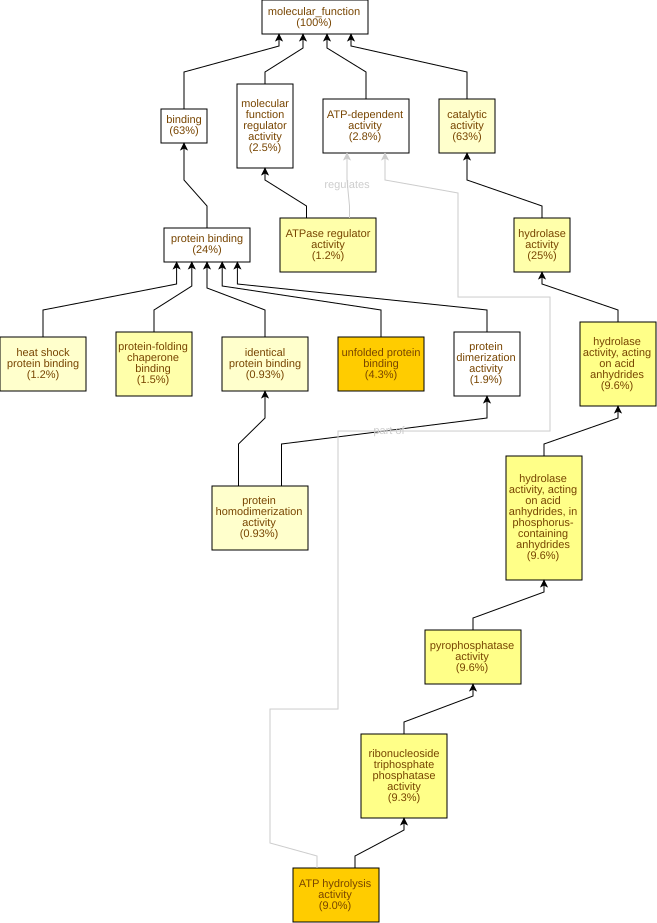

Source data for this figure (header and first rows):
GO Term	Study #	Study Freq.	Pop. Freq.	p-value	q-value	name	gene products
GO:0051082	14	4.3%	0.36%	5.57E-12	1.87E-9	unfolded protein binding	Cc02g13840,Cc10g11150,Cc04g05660,Cc10g15…
GO:0016887	29	9.0%	2.0%	1.51E-11	2.54E-9	ATP hydrolysis activity	Cc03g03680,Cc10g11150,Cc03g07040,Cc04g05…
GO:0016462	31	9.6%	3.3%	1.34E-7	1.49E-5	pyrophosphatase activity	Cc03g03680,Cc10g11150,Cc03g07040,Cc04g05…
GO:0017111	30	9.3%	3.2%	1.34E-7	1.49E-5	ribonucleoside triphosphate phosphatase …	Cc03g03680,Cc10g11150,Cc03g07040,Cc04g05…
GO:0016818	31	9.6%	3.4%	2.1E-7	1.49E-5	hydrolase activity, acting on acid anhyd…	Cc03g03680,Cc10g11150,Cc03g07040,Cc04g05…
GO:0016817	31	9.6%	3.4%	2.29E-7	1.49E-5	hydrolase activity, acting on acid anhyd…	Cc03g03680,Cc10g11150,Cc03g07040,Cc04g05…
GO:0016787	81	25%	15%	3.39E-6	1.62E-4	hydrolase activity	Cc11g08050,Cc08g11340,Cc09g07970,Cc09g05…
GO:0051087	5	1.5%	0.1%	1.28E-5	5.37E-4	protein-folding chaperone binding	Cc01g05820,Cc05g14280,Cc06g23520,Cc06g15…
GO:0060590	4	1.2%	0.05%	1.53E-5	5.7E-4	ATPase regulator activity	Cc01g05820,Cc05g14280,Cc06g23520,Cc06g15…
GO:0031072	4	1.2%	0.07%	4.43E-5	1.49E-3	heat shock protein binding	Cc06g23520,Cc10g15410,Cc06g15710,Cc01g07…
GO:0003824	204	63%	52%	6.77E-5	2.06E-3	catalytic activity	Cc11g08050,Cc08g05380,Cc10g10160,Cc06g18…
GO:0042803	3	0.93%	0.03%	1.04E-4	2.89E-3	protein homodimerization activity	Cc07g00150,Cc01g05820,Cc05g14280
GO:0042802	3	0.93%	0.03%	1.04E-4	2.89E-3	identical protein binding	Cc07g00150,Cc01g05820,Cc05g14280
GO:0000774	2	0.62%	0.01%	4.87E-4	0.0117	adenyl-nucleotide exchange factor activi…	Cc01g05820,Cc05g14280
GO:0051879	2	0.62%	0.01%	4.87E-4	0.0117	Hsp90 protein binding	Cc06g23520,Cc06g15710
GO:0016701	5	1.5%	0.29%	2.23E-3	0.0466	oxidoreductase activity, acting on singl…	Cc03g04260,Cc03g03580,Cc02g33320,Cc08g06…
GO:0047952	2	0.62%	0.03%	2.84E-3	0.0559	glycerol-3-phosphate dehydrogenase [NAD(…	Cc07g00150,Cc06g18090
GO:0010277	2	0.62%	0.03%	2.84E-3	0.0559	chlorophyllide a oxygenase activity	Cc08g06700,Cc01g10220
GO:0016703	2	0.62%	0.03%	4.66E-3	0.0822	oxidoreductase activity, acting on singl…	Cc08g06700,Cc01g10220
GO:0016759	4	1.2%	0.22%	5.17E-3	0.0867	cellulose synthase activity	Cc01g17930,Cc02g15480,Cc02g28020,Cc06g14…
GO:0016760	4	1.2%	0.22%	5.17E-3	0.0867	cellulose synthase (UDP-forming) activit…	Cc01g17930,Cc02g15480,Cc02g28020,Cc06g14…
GO:0004332	2	0.62%	0.04%	6.89E-3	0.105	fructose-bisphosphate aldolase activity	Cc02g16950,Cc05g15430
GO:0016864	2	0.62%	0.04%	6.89E-3	0.105	intramolecular oxidoreductase activity, …	Cc05g10040,Cc05g02520
GO:0001671	2	0.62%	0.04%	6.89E-3	0.105	ATPase activator activity	Cc06g23520,Cc06g15710
GO:0003756	2	0.62%	0.04%	6.89E-3	0.105	protein disulfide isomerase activity	Cc05g10040,Cc05g02520
GO:0016758	10	3.1%	1.2%	7.6E-3	0.105	hexosyltransferase activity	Cc01g17930,Cc02g22690,Cc05g10180,Cc09g00…
GO:0035251	5	1.5%	0.41%	0.0104	0.129	UDP-glucosyltransferase activity	Cc01g17930,Cc02g22690,Cc02g15480,Cc02g28…
GO:0008194	14	4.3%	2.2%	0.0136	0.163	UDP-glycosyltransferase activity	Cc01g13570,Cc01g17930,Cc11g15250,Cc02g39…
GO:0016832	2	0.62%	0.06%	0.0158	0.183	aldehyde-lyase activity	Cc02g16950,Cc05g15430
GO:0003872	2	0.62%	0.06%	0.0158	0.183	6-phosphofructokinase activity	Cc06g23680,Cc06g23690
GO:0016757	21	6.5%	3.9%	0.0159	0.183	glycosyltransferase activity	Cc01g13570,Cc01g17930,Cc02g35340,Cc02g32…
GO:0046527	6	1.9%	0.63%	0.0162	0.183	glucosyltransferase activity	Cc01g17930,Cc02g22690,Cc02g15480,Cc02g28…
GO:0008443	2	0.62%	0.07%	0.0195	0.198	phosphofructokinase activity	Cc06g23680,Cc06g23690
GO:0003983	1	0.31%	0.01%	0.0221	0.218	UTP:glucose-1-phosphate uridylyltransfer…	Cc07g12830
GO:0051748	1	0.31%	0.01%	0.0221	0.218	UTP-monosaccharide-1-phosphate uridylylt…	Cc07g12830
GO:0001716	1	0.31%	0.01%	0.0221	0.218	L-amino-acid oxidase activity	Cc07g02190
GO:0008734	1	0.31%	0.01%	0.0221	0.218	L-aspartate oxidase activity	Cc07g02190
GO:0008378	1	0.31%	0.01%	0.0221	0.218	galactosyltransferase activity	Cc11g15250
GO:0050242	1	0.31%	0.01%	0.0221	0.218	pyruvate, phosphate dikinase activity	Cc03g02730
GO:0048529	1	0.31%	0.01%	0.0221	0.218	magnesium-protoporphyrin IX monomethyl e…	Cc06g22740
GO:0047216	1	0.31%	0.01%	0.0221	0.218	inositol 3-alpha-galactosyltransferase a…	Cc11g15250
GO:0051723	1	0.31%	0.01%	0.0221	0.218	protein methylesterase activity	Cc10g08780
GO:0016781	1	0.31%	0.01%	0.0221	0.218	phosphotransferase activity, paired acce…	Cc03g02730
GO:0035250	1	0.31%	0.01%	0.0221	0.218	UDP-galactosyltransferase activity	Cc11g15250
GO:0051213	3	0.93%	0.2%	0.0256	0.218	dioxygenase activity	Cc03g04260,Cc03g03580,Cc02g33320
GO:0016702	3	0.93%	0.2%	0.0256	0.218	oxidoreductase activity, acting on singl…	Cc03g04260,Cc03g03580,Cc02g33320
GO:0003755	4	1.2%	0.36%	0.0294	0.218	peptidyl-prolyl cis-trans isomerase acti…	Cc01g16410,Cc02g21010,Cc05g15330,Cc03g09…
GO:0016859	4	1.2%	0.37%	0.0312	0.218	cis-trans isomerase activity	Cc01g16410,Cc02g21010,Cc05g15330,Cc03g09…
GO:0004497	5	1.5%	0.55%	0.032	0.219	monooxygenase activity	Cc10g03570,Cc06g22740,Cc09g09430,Cc08g06…
GO:0016798	17	5.2%	3.2%	0.0325	0.219	hydrolase activity, acting on glycosyl b…	Cc11g08050,Cc09g07970,Cc02g27290,Cc01g09…
GO:0003980	1	0.31%	0.01%	0.0437	0.287	UDP-glucose:glycoprotein glucosyltransfe…	Cc02g22690
GO:0003865	1	0.31%	0.01%	0.0437	0.287	3-oxo-5-alpha-steroid 4-dehydrogenase ac…	Cc02g16850
GO:0003952	1	0.31%	0.01%	0.0437	0.287	NAD+ synthase (glutamine-hydrolyzing) ac…	Cc08g16460
GO:0017070	1	0.31%	0.01%	0.0437	0.287	U6 snRNA binding	Cc01g01870
GO:0008253	1	0.31%	0.01%	0.0437	0.287	5'-nucleotidase activity	Cc02g09290
GO:0005452	1	0.31%	0.01%	0.0437	0.287	solute:inorganic anion antiporter activi…	Cc04g14210
GO:1990610	1	0.31%	0.01%	0.0437	0.287	acetolactate synthase regulator activity	Cc09g04290
GO:0033765	1	0.31%	0.01%	0.0437	0.287	steroid dehydrogenase activity, acting o…	Cc02g16850
GO:0030623	1	0.31%	0.01%	0.0437	0.287	U5 snRNA binding	Cc01g01870
GO:0010309	1	0.31%	0.01%	0.0437	0.287	acireductone dioxygenase [iron(II)-requi…	Cc03g04260
... 275 more rows
